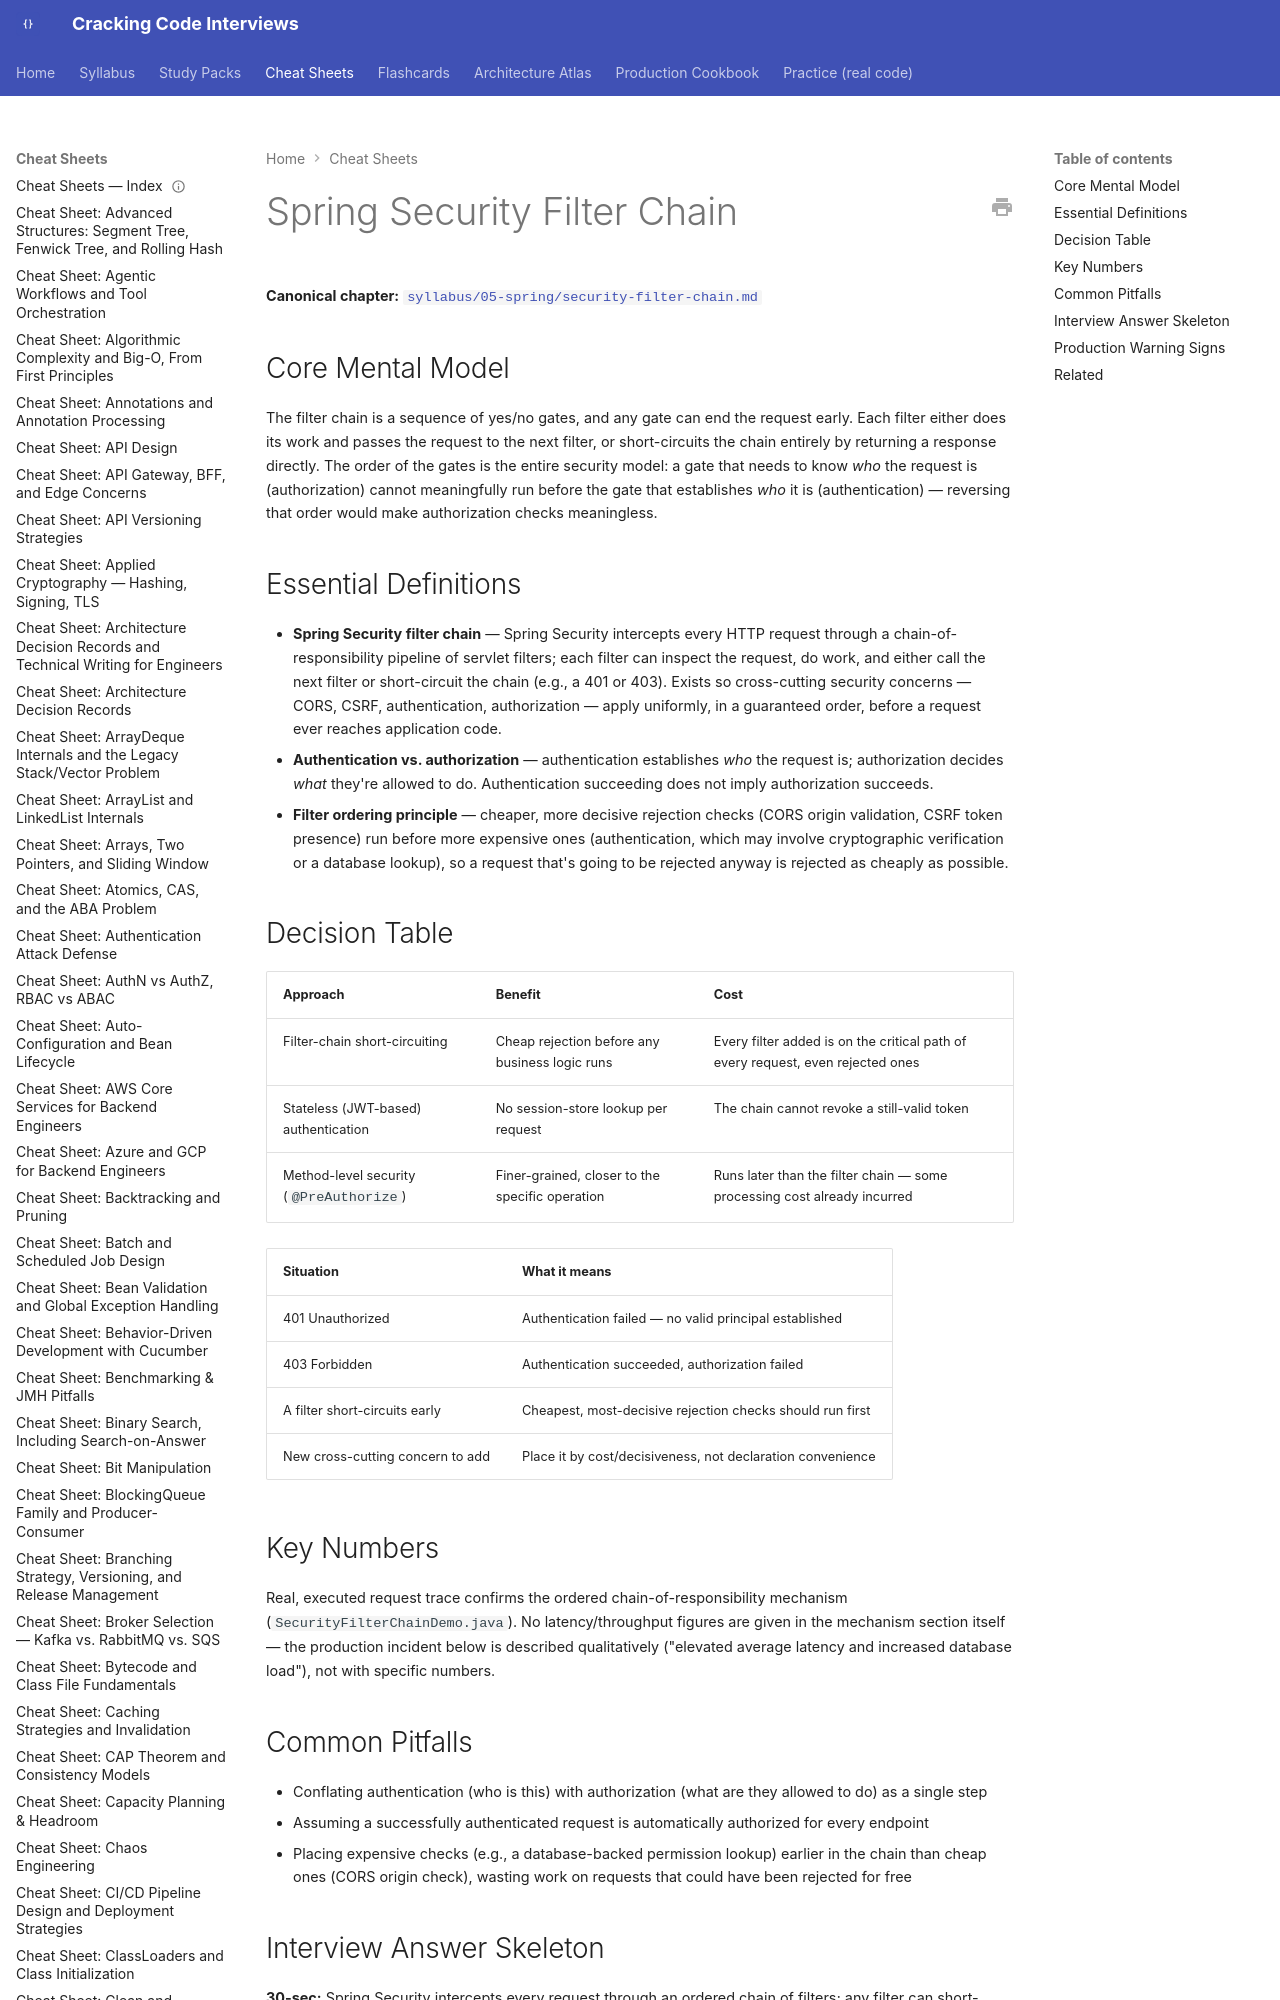

repository: JuanMelendres/cracking-code-interviews · page: cheat-sheets/security-filter-chain/index.html · generator: mkdocs

---
title: "Cheat Sheet: Spring Security Filter Chain"
slug: security-filter-chain
document_type: cheat-sheet
domain: spring
topic_id: T-511
canonical: ../syllabus/05-spring/security-filter-chain.md
last_updated: 2026-08-04
---

# Spring Security Filter Chain

**Canonical chapter:** [`syllabus/05-spring/security-filter-chain.md`](../syllabus/05-spring/security-filter-chain.md)
